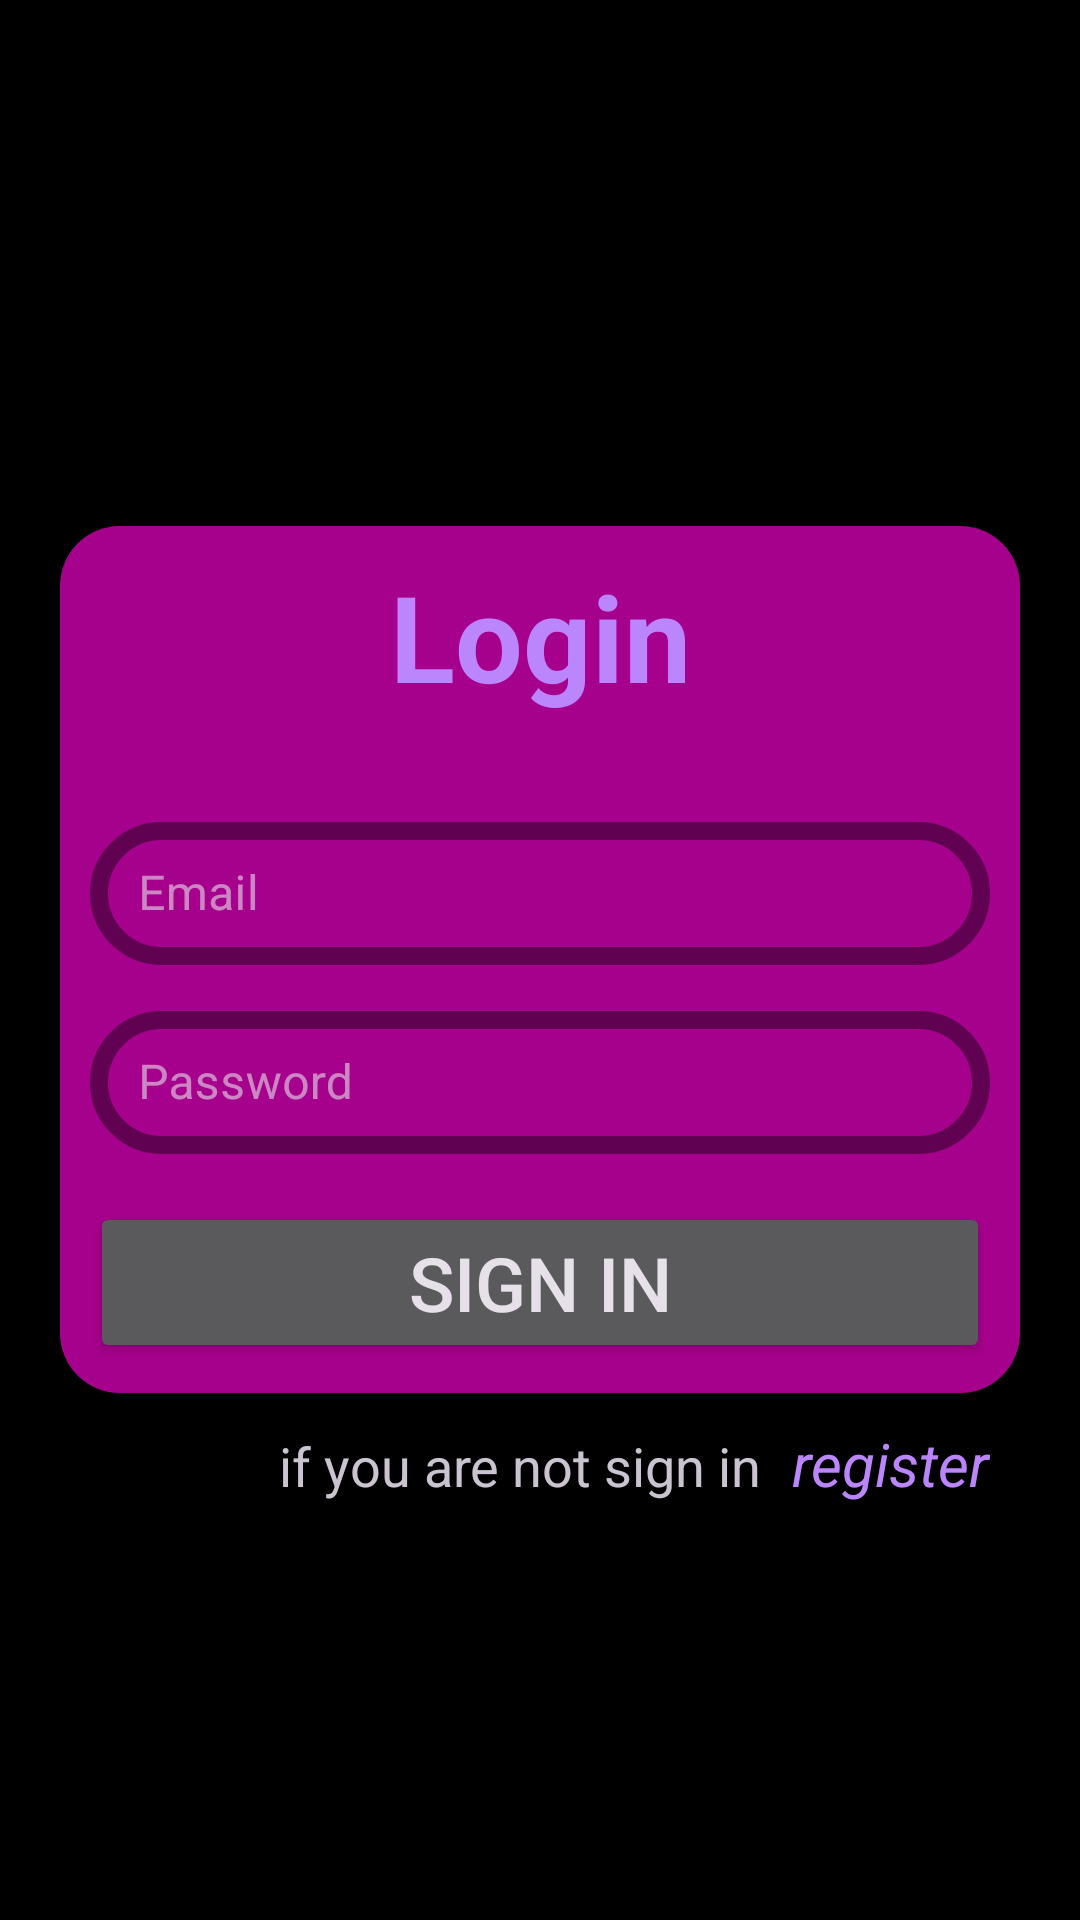

Reconstruct the res/layout file that produces this screen, plus the resources it refers to.
<!-- AndroidManifest.xml: application theme Theme.Material3.Dark.NoActionBar -->
<!-- res/layout/activity_login.xml -->
<?xml version="1.0" encoding="utf-8"?>
<RelativeLayout xmlns:android="http://schemas.android.com/apk/res/android"
    xmlns:app="http://schemas.android.com/apk/res-auto"
    xmlns:tools="http://schemas.android.com/tools"
    android:id="@+id/container"
    android:layout_width="match_parent"
    android:layout_height="match_parent"
    android:padding="20dp"
    tools:context=".LoginActivities.LoginActivity"
    android:theme="@style/Theme.Material3.Dark.NoActionBar"
    android:background="@color/black">

    <RelativeLayout android:id="@+id/relative_box"
        android:layout_width="match_parent"
        android:layout_height="wrap_content"
        android:orientation="vertical"
        android:layout_centerVertical="true"
        android:layout_alignParentStart="true"
        android:layout_alignParentEnd="true"
        android:background="@drawable/rounded_strokes_relative_layout"
        android:padding="10dp">

        <TextView android:id="@+id/title_view"
            android:layout_width="match_parent"
            android:layout_height="wrap_content"
            android:text="@string/login"
            android:textAlignment="center"
            android:textColor="@color/purple_200"
            android:textSize="40sp"
            android:textStyle="bold"/>

        <com.google.android.material.textfield.TextInputLayout
            android:id="@+id/email_textInputLayout"
            android:layout_width="match_parent"
            android:layout_height="wrap_content"
            android:layout_alignParentStart="true"
            android:layout_alignParentEnd="true"
            android:layout_below="@+id/title_view"
            android:layout_marginTop="30dp"
            app:boxCornerRadiusBottomEnd="30dp"
            app:boxCornerRadiusBottomStart="30dp"
            app:boxCornerRadiusTopEnd="30dp"
            app:boxCornerRadiusTopStart="30dp"
            style="@style/PurpleTextInputLayoutStyle">

            <com.google.android.material.textfield.TextInputEditText
                android:id="@+id/email_editText"
                android:layout_width="match_parent"
                android:layout_height="wrap_content"
                android:autofillHints="@string/prompt_email"
                android:hint="@string/prompt_email"
                android:textColorHint="@color/purple_200"
                android:textColor="@color/white"/>

        </com.google.android.material.textfield.TextInputLayout>

        <com.google.android.material.textfield.TextInputLayout
            android:id="@+id/password_textInputLayout"
            android:layout_width="match_parent"
            android:layout_height="wrap_content"
            android:layout_marginTop="10dp"
            android:layout_below="@+id/email_textInputLayout"
            android:layout_alignParentStart="true"
            android:layout_alignParentEnd="true"
            app:boxCornerRadiusBottomEnd="30dp"
            app:boxCornerRadiusBottomStart="30dp"
            app:boxCornerRadiusTopEnd="30dp"
            app:boxCornerRadiusTopStart="30dp"
            style="@style/PurpleTextInputLayoutStyle">

            <com.google.android.material.textfield.TextInputEditText
                android:id="@+id/password_editText"
                android:layout_width="match_parent"
                android:layout_height="wrap_content"
                android:autofillHints="@string/prompt_password"
                android:hint="@string/prompt_password"
                android:inputType="textPassword"
                android:textColorHint="@color/purple_light"
                android:textColor="@color/white"/>

        </com.google.android.material.textfield.TextInputLayout>

        <Button
            android:id="@+id/login_btn"
            android:layout_width="match_parent"
            android:layout_height="wrap_content"
            android:layout_gravity="start"
            android:layout_marginTop="16dp"
            android:text="@string/sign_in"
            android:textSize="25sp"
            android:paddingStart="30dp"
            android:paddingEnd="30dp"
            android:layout_centerHorizontal="true"
            android:layout_below="@+id/password_textInputLayout"/>
    </RelativeLayout>

    <TextView
        android:id="@+id/already_login_textview"
        android:layout_width="wrap_content"
        android:layout_height="wrap_content"
        android:layout_alignBaseline="@+id/register_to_textview"
        android:layout_toStartOf="@+id/register_to_textview"
        android:layout_marginTop="10dp"
        android:text="@string/not_sign_in_text"
        android:textSize="18sp" />

    <TextView
        android:id="@+id/register_to_textview"
        android:layout_width="wrap_content"
        android:layout_height="wrap_content"
        android:layout_marginStart="10dp"
        android:layout_alignEnd="@+id/relative_box"
        android:layout_below="@+id/relative_box"
        android:text="@string/register"
        android:textSize="20sp"
        android:textStyle="italic"
        android:textColor="@color/purple_200"
        android:layout_marginTop="10dp"
        android:layout_marginEnd="10dp"/>

    <ProgressBar
        android:id="@+id/progressBar"
        android:layout_width="wrap_content"
        android:layout_height="wrap_content"
        android:visibility="gone"
        android:layout_marginTop="20dp"
        android:layout_centerHorizontal="true"
        android:layout_below="@+id/already_login_textview" />

</RelativeLayout>
<!-- resources referenced by this layout -->
<resources>
  <color name="black">#FF000000</color>
  <color name="purple_200">#FFBB86FC</color>
  <color name="purple_light">#CFBBFE</color>
  <color name="white">#FFFFFFFF</color>
  <!-- drawable rounded_strokes_relative_layout (drawable) -->
  <?xml version="1.0" encoding="utf-8"?>
  <shape xmlns:android="http://schemas.android.com/apk/res/android">
      <corners
          android:radius="20dp"/>
      <solid android:color="@color/purple_800"/>
  </shape>
  <string name="login">Login</string>
  <string name="not_sign_in_text">if you are not sign in</string>
  <string name="prompt_email">Email</string>
  <string name="prompt_password">Password</string>
  <string name="register">register</string>
  <string name="sign_in">sign in</string>
  <style name="PurpleTextInputLayoutStyle" parent="Widget.MaterialComponents.TextInputLayout.OutlinedBox.Dense">
          <item name="boxStrokeColor">@color/purple_200</item>
          <item name="boxStrokeWidth">6dp</item>
          <item name="hintTextColor">@color/purple_200</item>
      </style>
  <color name="purple_800">#A6018C</color>
</resources>
